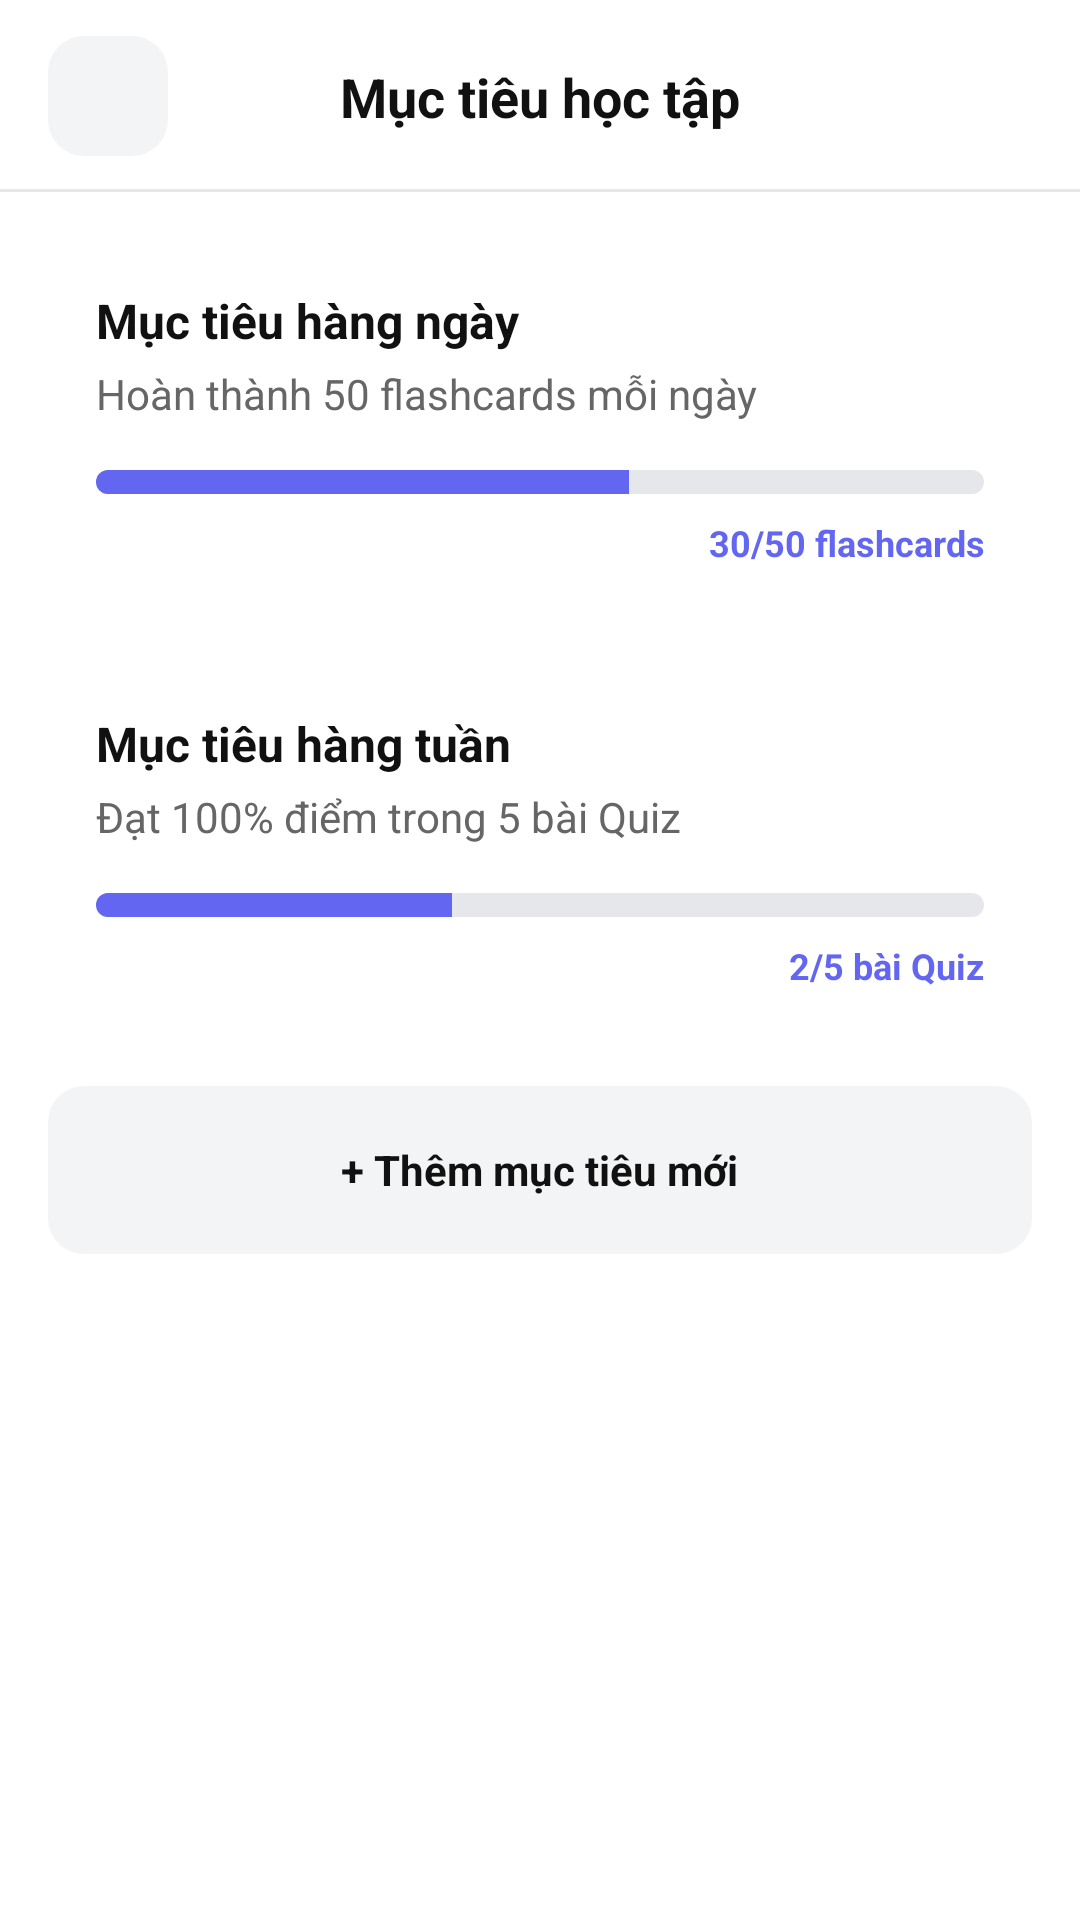

Produce the Android XML layout that renders to this screen, including the resource entries it uses.
<!-- AndroidManifest.xml: application theme Theme.AiStudyAssistant -->
<!-- res/layout/activity_learning_goals.xml -->
<?xml version="1.0" encoding="utf-8"?>
<androidx.constraintlayout.widget.ConstraintLayout xmlns:android="http://schemas.android.com/apk/res/android"
    xmlns:app="http://schemas.android.com/apk/res-auto"
    android:layout_width="match_parent"
    android:layout_height="match_parent"
    android:background="@color/background">

    
    <androidx.constraintlayout.widget.ConstraintLayout
        android:id="@+id/header"
        android:layout_width="0dp"
        android:layout_height="64dp"
        android:background="@color/card_background"
        app:layout_constraintTop_toTopOf="parent"
        app:layout_constraintStart_toStartOf="parent"
        app:layout_constraintEnd_toEndOf="parent">

        <FrameLayout
            android:id="@+id/btn_back"
            android:layout_width="40dp"
            android:layout_height="40dp"
            android:layout_marginStart="16dp"
            android:background="@drawable/bg_stat_icon"
            app:layout_constraintStart_toStartOf="parent"
            app:layout_constraintTop_toTopOf="parent"
            app:layout_constraintBottom_toBottomOf="parent">
            <ImageView
                android:layout_width="20dp"
                android:layout_height="20dp"
                android:layout_gravity="center"
                android:src="@drawable/ic_arrow_left" />
        </FrameLayout>

        <TextView
            android:layout_width="wrap_content"
            android:layout_height="wrap_content"
            android:text="Mục tiêu học tập"
            android:textSize="18sp"
            android:textStyle="bold"
            android:textColor="@color/text_primary"
            app:layout_constraintStart_toEndOf="@id/btn_back"
            app:layout_constraintEnd_toEndOf="parent"
            app:layout_constraintTop_toTopOf="parent"
            app:layout_constraintBottom_toBottomOf="parent"
            android:layout_marginEnd="56dp" />

        <View
            android:layout_width="match_parent"
            android:layout_height="1dp"
            android:background="@color/border_color"
            app:layout_constraintBottom_toBottomOf="parent" />
    </androidx.constraintlayout.widget.ConstraintLayout>

    <androidx.core.widget.NestedScrollView
        android:layout_width="0dp"
        android:layout_height="0dp"
        app:layout_constraintTop_toBottomOf="@id/header"
        app:layout_constraintBottom_toBottomOf="parent"
        app:layout_constraintStart_toStartOf="parent"
        app:layout_constraintEnd_toEndOf="parent">

        <LinearLayout
            android:layout_width="match_parent"
            android:layout_height="wrap_content"
            android:orientation="vertical"
            android:padding="16dp">

            
            <androidx.cardview.widget.CardView
                android:layout_width="match_parent"
                android:layout_height="wrap_content"
                app:cardCornerRadius="16dp"
                app:cardElevation="0dp"
                app:cardBackgroundColor="@color/card_background"
                app:strokeColor="@color/border_color"
                app:strokeWidth="1dp"
                android:layout_marginBottom="16dp">

                <LinearLayout
                    android:layout_width="match_parent"
                    android:layout_height="wrap_content"
                    android:orientation="vertical"
                    android:padding="16dp">

                    <TextView
                        android:layout_width="wrap_content"
                        android:layout_height="wrap_content"
                        android:text="Mục tiêu hàng ngày"
                        android:textColor="@color/text_primary"
                        android:textStyle="bold"
                        android:textSize="16sp" />

                    <TextView
                        android:layout_width="wrap_content"
                        android:layout_height="wrap_content"
                        android:text="Hoàn thành 50 flashcards mỗi ngày"
                        android:textColor="@color/text_secondary"
                        android:textSize="14sp"
                        android:layout_marginTop="4dp" />

                    <ProgressBar
                        android:id="@+id/progress_daily"
                        style="?android:attr/progressBarStyleHorizontal"
                        android:layout_width="match_parent"
                        android:layout_height="8dp"
                        android:layout_marginTop="16dp"
                        android:progress="60"
                        android:progressDrawable="@drawable/progress_custom" />

                    <TextView
                        android:layout_width="match_parent"
                        android:layout_height="wrap_content"
                        android:text="30/50 flashcards"
                        android:textColor="@color/color_primary"
                        android:textSize="12sp"
                        android:textStyle="bold"
                        android:gravity="end"
                        android:layout_marginTop="8dp" />
                </LinearLayout>
            </androidx.cardview.widget.CardView>

            
            <androidx.cardview.widget.CardView
                android:layout_width="match_parent"
                android:layout_height="wrap_content"
                app:cardCornerRadius="16dp"
                app:cardElevation="0dp"
                app:cardBackgroundColor="@color/card_background"
                app:strokeColor="@color/border_color"
                app:strokeWidth="1dp"
                android:layout_marginBottom="16dp">

                <LinearLayout
                    android:layout_width="match_parent"
                    android:layout_height="wrap_content"
                    android:orientation="vertical"
                    android:padding="16dp">

                    <TextView
                        android:layout_width="wrap_content"
                        android:layout_height="wrap_content"
                        android:text="Mục tiêu hàng tuần"
                        android:textColor="@color/text_primary"
                        android:textStyle="bold"
                        android:textSize="16sp" />

                    <TextView
                        android:layout_width="wrap_content"
                        android:layout_height="wrap_content"
                        android:text="Đạt 100% điểm trong 5 bài Quiz"
                        android:textColor="@color/text_secondary"
                        android:textSize="14sp"
                        android:layout_marginTop="4dp" />

                    <ProgressBar
                        android:id="@+id/progress_weekly"
                        style="?android:attr/progressBarStyleHorizontal"
                        android:layout_width="match_parent"
                        android:layout_height="8dp"
                        android:layout_marginTop="16dp"
                        android:progress="40"
                        android:progressDrawable="@drawable/progress_custom_accent" />

                    <TextView
                        android:layout_width="match_parent"
                        android:layout_height="wrap_content"
                        android:text="2/5 bài Quiz"
                        android:textColor="@color/color_accent"
                        android:textSize="12sp"
                        android:textStyle="bold"
                        android:gravity="end"
                        android:layout_marginTop="8dp" />
                </LinearLayout>
            </androidx.cardview.widget.CardView>

            
            <LinearLayout
                android:layout_width="match_parent"
                android:layout_height="56dp"
                android:background="@drawable/bg_stat_icon"
                android:gravity="center"
                android:orientation="horizontal"
                android:clickable="true"
                android:focusable="true">
                <TextView
                    android:layout_width="wrap_content"
                    android:layout_height="wrap_content"
                    android:text="+ Thêm mục tiêu mới"
                    android:textColor="@color/text_primary"
                    android:textStyle="bold" />
            </LinearLayout>

        </LinearLayout>
    </androidx.core.widget.NestedScrollView>

</androidx.constraintlayout.widget.ConstraintLayout>
<!-- resources referenced by this layout -->
<resources>
  <color name="background">#FFFFFF</color>
  <color name="border_color">#E5E7EB</color>
  <color name="card_background">#FFFFFF</color>
  <color name="color_accent">#6366F1</color>
  <color name="color_primary">#6366F1</color>
  <color name="text_primary">#111111</color>
  <color name="text_secondary">#666666</color>
  <!-- drawable bg_stat_icon (drawable) -->
  <?xml version="1.0" encoding="utf-8"?>
  <shape xmlns:android="http://schemas.android.com/apk/res/android">
      <solid android:color="@color/secondary_background" />
      <corners android:radius="12dp" />
  </shape>
  <!-- drawable progress_custom (drawable) -->
  <?xml version="1.0" encoding="utf-8"?>
  <layer-list xmlns:android="http://schemas.android.com/apk/res/android">
      <item android:id="@android:id/background">
          <shape>
              <corners android:radius="4dp" />
              <solid android:color="@color/border_color" />
          </shape>
      </item>
      <item android:id="@android:id/progress">
          <clip>
              <shape>
                  <corners android:radius="4dp" />
                  <solid android:color="@color/color_primary" />
              </shape>
          </clip>
      </item>
  </layer-list>
  <!-- drawable progress_custom_accent (drawable) -->
  <?xml version="1.0" encoding="utf-8"?>
  <layer-list xmlns:android="http://schemas.android.com/apk/res/android">
      <item android:id="@android:id/background">
          <shape>
              <corners android:radius="4dp" />
              <solid android:color="@color/border_color" />
          </shape>
      </item>
      <item android:id="@android:id/progress">
          <clip>
              <shape>
                  <corners android:radius="4dp" />
                  <solid android:color="@color/color_accent" />
              </shape>
          </clip>
      </item>
  </layer-list>
  <style name="Theme.AiStudyAssistant" parent="Base.Theme.AiStudyAssistant" />
  <color name="secondary_background">#F3F4F6</color>
  <style name="Base.Theme.AiStudyAssistant" parent="Theme.Material3.DayNight.NoActionBar">
          
      </style>
</resources>
